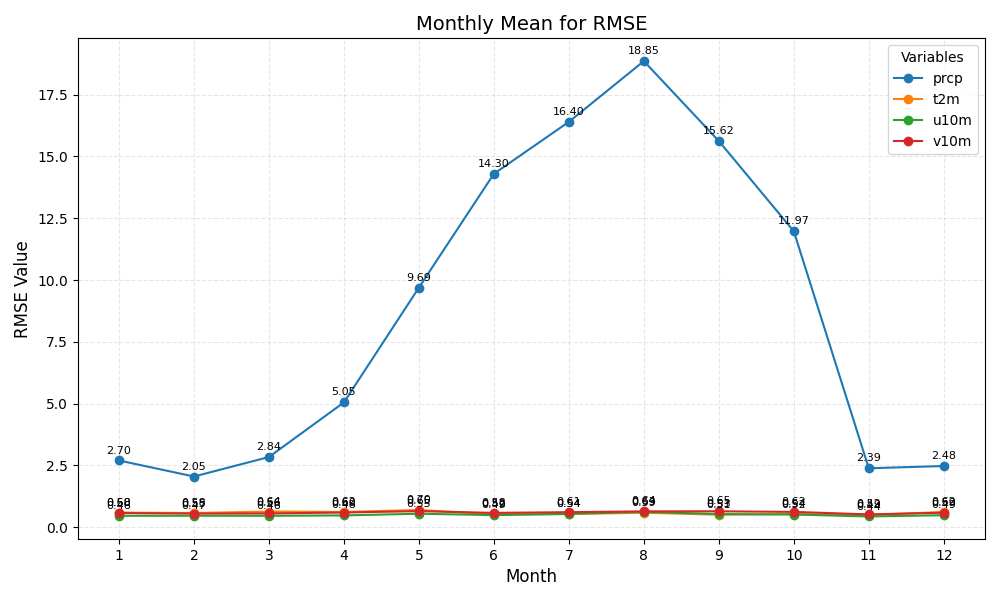

Source data for this figure (header and first rows):
month	prcp	t2m	u10m	v10m
1	2.70	0.60	0.46	0.58
2	2.05	0.58	0.47	0.55
3	2.84	0.64	0.46	0.56
4	5.05	0.62	0.48	0.60
5	9.69	0.70	0.55	0.65
6	14.30	0.52	0.49	0.58
7	16.40	0.54	0.54	0.61
8	18.85	0.59	0.63	0.64
9	15.62	0.51	0.53	0.65
10	11.97	0.54	0.52	0.62
11	2.39	0.49	0.44	0.52
12	2.48	0.62	0.49	0.59
